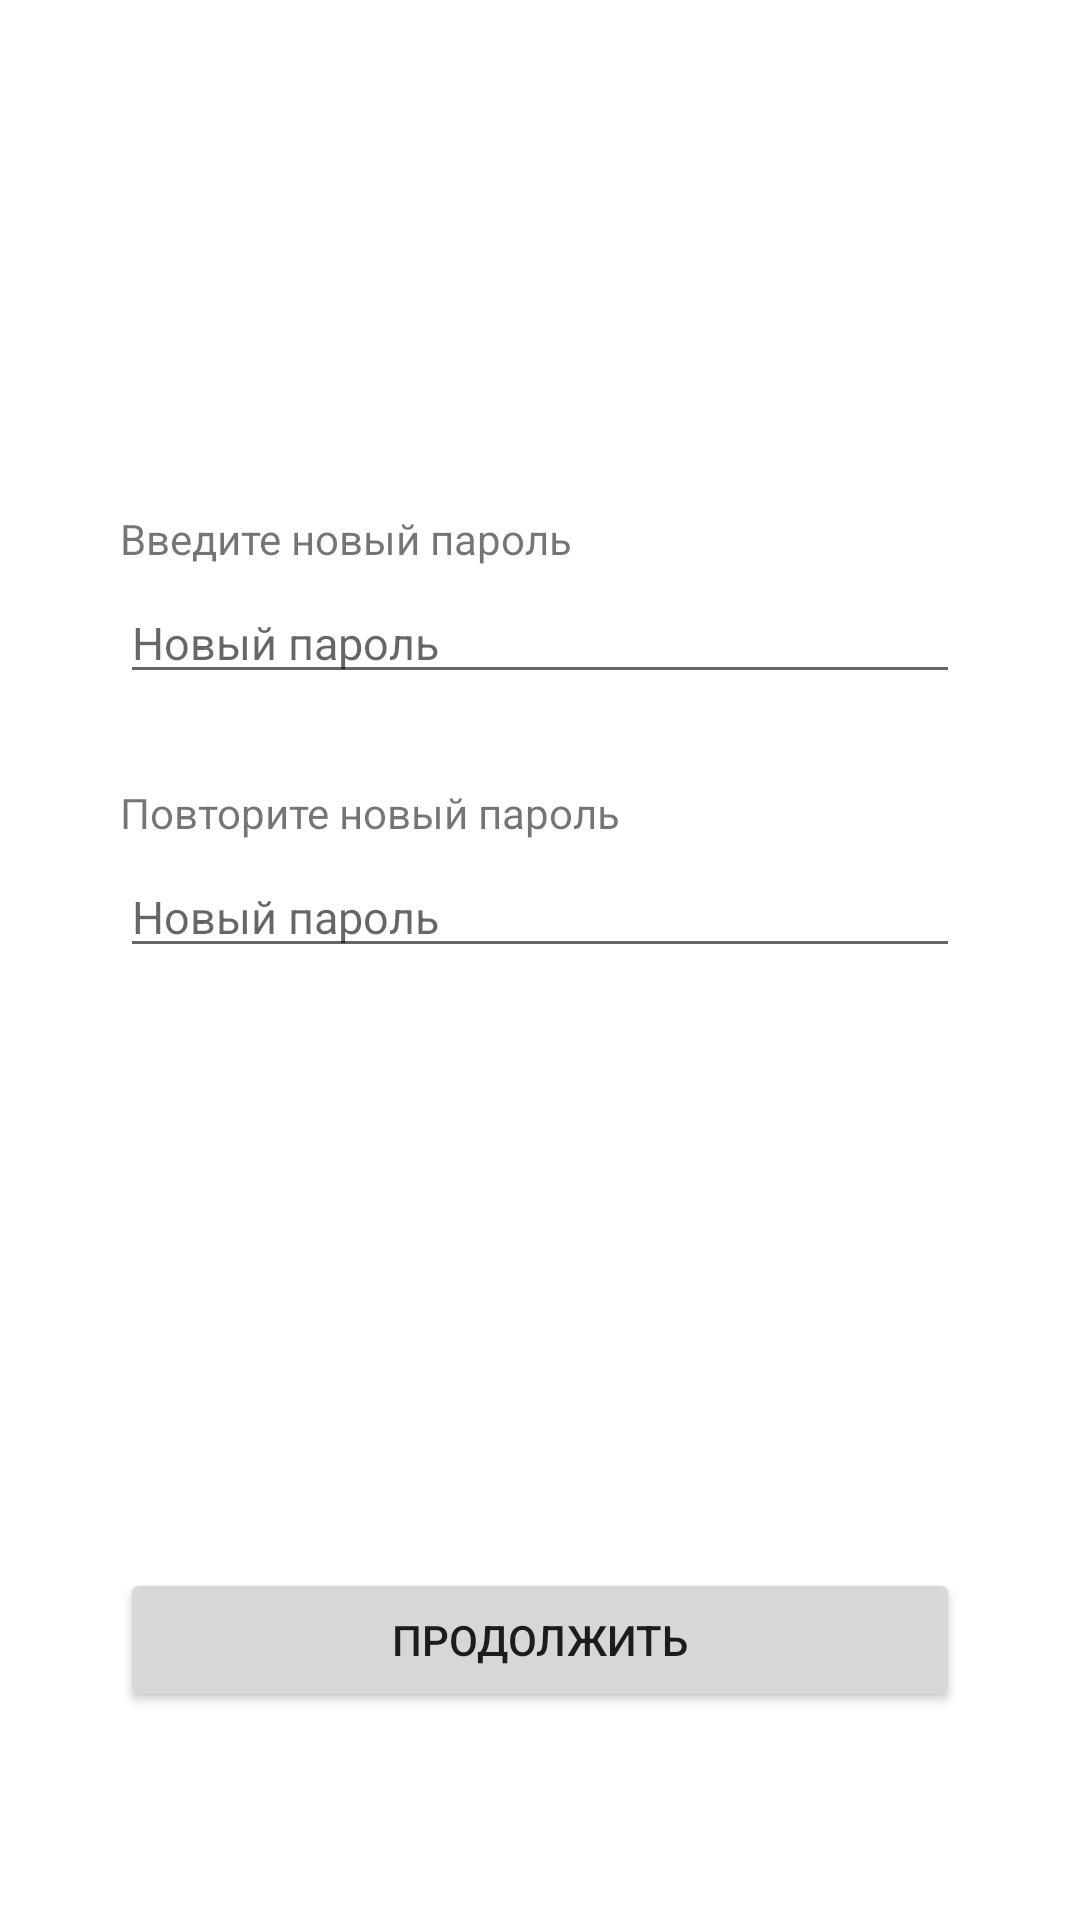

The Android layout XML behind this screen, and the referenced resources:
<!-- AndroidManifest.xml: application theme Theme.Booklyn -->
<!-- res/layout/fragment_change_password.xml -->
<?xml version="1.0" encoding="utf-8"?>
<FrameLayout xmlns:android="http://schemas.android.com/apk/res/android"
    xmlns:tools="http://schemas.android.com/tools"
    android:layout_width="match_parent"
    android:layout_height="match_parent"
    tools:context=".authorization.ChangePasswordFragment"
    android:background="@drawable/start_background">

    <TextView
        android:layout_width="wrap_content"
        android:layout_height="wrap_content"
        android:textSize="@dimen/title_size"
        android:textColor="@color/white"
        android:text="@string/change_password_title"
        android:layout_marginLeft="20dp"
        android:layout_marginTop="50dp"/>

    <LinearLayout
        android:layout_width="match_parent"
        android:layout_height="match_parent"
        android:background="@drawable/settings_background"
        android:layout_marginTop="100dp"
        android:layout_marginLeft="20dp"
        android:layout_marginRight="20dp"
        android:layout_marginBottom="20dp"
        android:padding="20dp"
        android:orientation="vertical">

        <TextView
            android:layout_marginTop="50dp"
            android:layout_width="match_parent"
            android:layout_height="wrap_content"
            android:text="@string/change_password_new_password"/>

        <EditText
            android:id="@+id/change_password_editText_new_password"
            android:layout_marginTop="5dp"
            android:layout_width="match_parent"
            android:layout_height="wrap_content"
            android:hint="@string/change_password_input_new_password"
            android:textSize="@dimen/simple_size"
            android:drawablePadding="10dp"
            android:inputType="textPassword"
            android:maxLength="25"/>

        <TextView
            android:layout_marginTop="30dp"
            android:layout_width="match_parent"
            android:layout_height="wrap_content"
            android:text="@string/change_password_again_new_password" />

        <EditText
            android:id="@+id/change_password_editText_new_password_again"
            android:layout_marginTop="5dp"
            android:layout_width="match_parent"
            android:layout_height="wrap_content"
            android:hint="@string/change_password_input_new_password"
            android:textSize="@dimen/simple_size"
            android:drawablePadding="10dp"
            android:inputType="textPassword"
            android:maxLength="25"/>


        <Button
            android:id="@+id/change_password_button_continue"
            android:layout_marginTop="200dp"
            android:layout_width="match_parent"
            android:layout_height="wrap_content"
            android:layout_gravity="center_vertical"
            android:text="@string/continu"/>


    </LinearLayout>

</FrameLayout>
<!-- resources referenced by this layout -->
<resources>
  <color name="white">#FFFFFFFF</color>
  <dimen name="simple_size">15dp</dimen>
  <dimen name="title_size">25dp</dimen>
  <!-- drawable settings_background (drawable) -->
  <vector xmlns:android="http://schemas.android.com/apk/res/android"
      android:width="334dp"
      android:height="646dp"
      android:viewportWidth="334"
      android:viewportHeight="646">
    <path
        android:pathData="M34,0L300,0A34,34 0,0 1,334 34L334,612A34,34 0,0 1,300 646L34,646A34,34 0,0 1,0 612L0,34A34,34 0,0 1,34 0z"
        android:fillColor="#ffffff"/>
  </vector>
  <string name="change_password_again_new_password">Повторите новый пароль</string>
  <string name="change_password_input_new_password">Новый пароль</string>
  <string name="change_password_new_password">Введите новый пароль</string>
  <string name="change_password_title">Смена пароля</string>
  <string name="continu">Продолжить</string>
  <style name="Theme.Booklyn" parent="Theme.MaterialComponents.DayNight.NoActionBar">
          
          <item name="android:windowTranslucentStatus">true</item>
          <item name="colorPrimary">@color/primary_color</item>
          <item name="colorPrimaryVariant">@color/primary_variant_color</item>
          <item name="colorOnPrimary">@color/white</item>
          
          <item name="colorSecondary">@color/primary_color</item>
          <item name="colorSecondaryVariant">@color/primary_color</item>
          <item name="colorOnSecondary">@color/black</item>
          
          <item name="android:statusBarColor">?attr/colorPrimaryVariant</item>
          
      </style>
  <color name="primary_color">#0156BA</color>
  <color name="primary_variant_color">#0156BA</color>
  <color name="black">#FF000000</color>
</resources>
